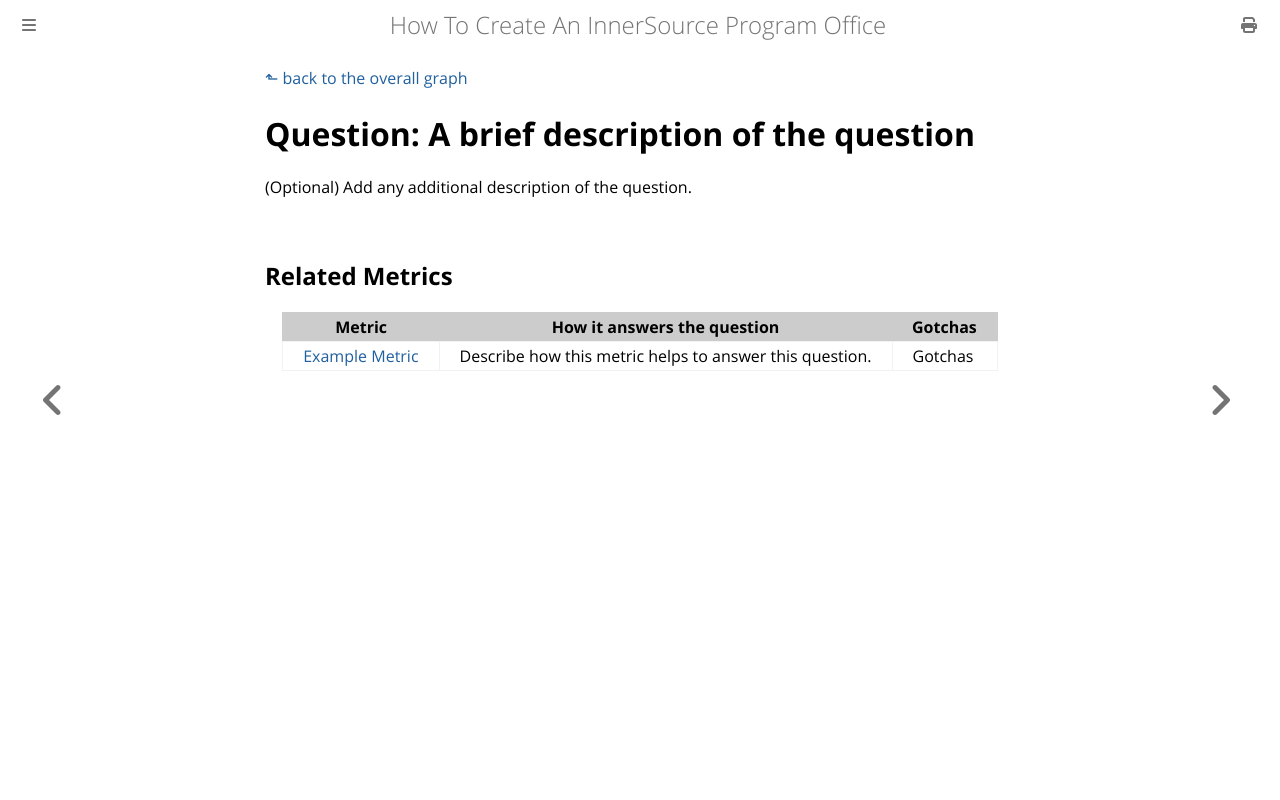

repository: InnerSourceCommons/managing-innersource-projects · page: docs/measuring/questions/gqm_question_template.html · generator: mdbook

[⬑ back to the overall graph](../use_gqm.md)

# **Question:** A brief description of the question

(Optional) Add any additional description of the question.

## Related Metrics

| **Metric** | **How it answers the question** | **Gotchas** |
| --- | --- | --- |
| [Example Metric](../metrics/gqm_metric_template.md) | Describe how this metric helps to answer this question.  | Gotchas |
